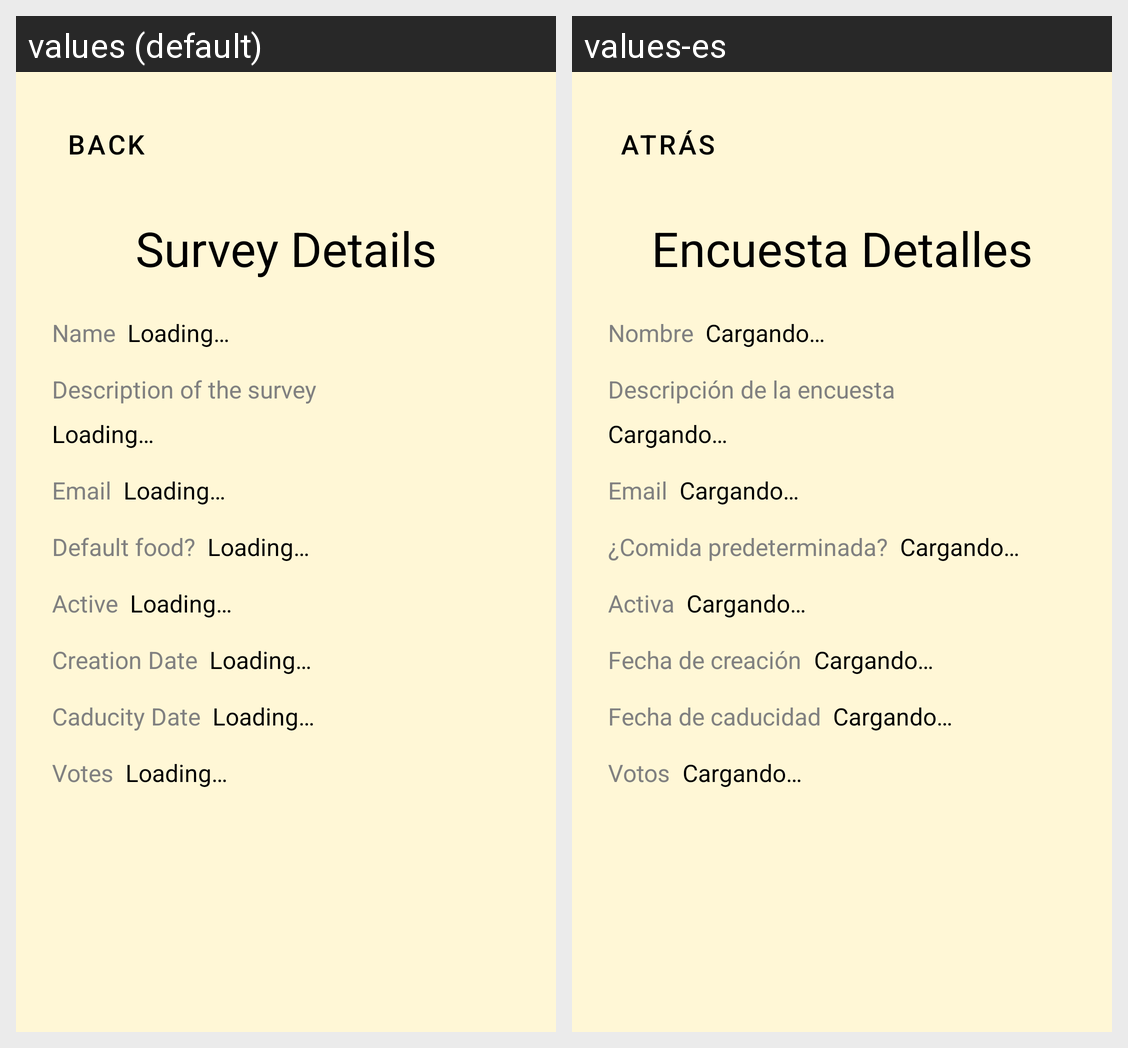

Strings drawn on this Android screen and how each of the app's shown locales translates them:
Android screen res/layout/dialog_informacion_encuesta.xml rendered under 2 locales, left to right: values (default), values-es. Device: Nexus 5 (rendered at 1080×1920; each locale shown at half size, 540×960, under a caption strip naming it); theme Theme.TastyPoll.
Strings drawn on this screen, with the default value and each locale's value (text and hints the layout hard-codes, and strings that could not be matched under every locale, appear in the picture but are not listed):

survey_details
  values: Survey Details
  values-es: Encuesta Detalles

name
  values: Name
  values-es: Nombre

loading
  values: Loading…
  values-es: Cargando…

description_survey
  values: Description of the survey
  values-es: Descripción de la encuesta

email
  values: Email
  values-es: Email

default_food
  values: Default food?
  values-es: ¿Comida predeterminada?

active
  values: Active
  values-es: Activa

create_date
  values: Creation Date
  values-es: Fecha de creación

caducity_date
  values: Caducity Date
  values-es: Fecha de caducidad

votos
  values: Votes
  values-es: Votos
